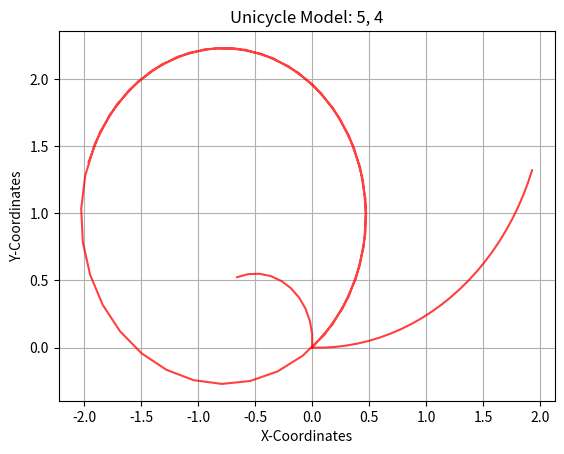

Source code (Python):
import numpy as np
import matplotlib.pyplot as plt

class Unicycle:
    def __init__(self, x: float, y: float, theta: float, dt: float):
        self.x = x
        self.y = y
        self.theta = theta
        self.dt = dt

        # Store the points of the trajectory to plot
        self.x_points = [self.x]
        self.y_points = [self.y]

    def step(self, v: float, w: float, n: int):
        x = 0
        y = 0
        theta = self.theta
        for i in range(n):
            x = x + v*(self.dt)*(np.cos(theta))
            y = y + v*(self.dt)*(np.sin(theta))
            theta = theta + w*(self.dt)
            self.x_points.append(x)
            self.y_points.append(y)

        return x, y, theta

    def plot(self, v: float, w: float):
        plt.title(f"Unicycle Model: {v}, {w}")
        plt.xlabel("X-Coordinates")
        plt.ylabel("Y-Coordinates")
        plt.plot(self.x_points, self.y_points, color="red", alpha=0.75)
        plt.grid()

        # If you want to view the plot uncomment plt.show() and comment out plt.savefig()
        plt.show()
        # If you want to save the file, uncomment plt.savefig() and comment out plt.show()
        #plt.savefig(f"Unicycle_{v}_{w}.png")

if __name__ == "__main__":
    print("Unicycle Model Assignment")
    robot1 = Unicycle(0,0,0,0.1)
    final_x,final_y,final_theta = robot1.step(1,0.5,25)
    print("Final pose (x,y,theta):",final_x,final_y,final_theta)
    robot1.plot(1,0.5)

    robot2 = Unicycle(0,0,1.57,0.2)
    final_x,final_y,final_theta = robot2.step(0.5,1,10)
    print("Final pose (x,y,theta):",final_x,final_y,final_theta)
    robot2.plot(0.5,1)

    robot3 = Unicycle(0,0,0.77,0.05)
    final_x,final_y,final_theta = robot3.step(5,4,50)
    print("Final pose (x,y,theta):",final_x,final_y,final_theta)
    robot3.plot(5,4)
